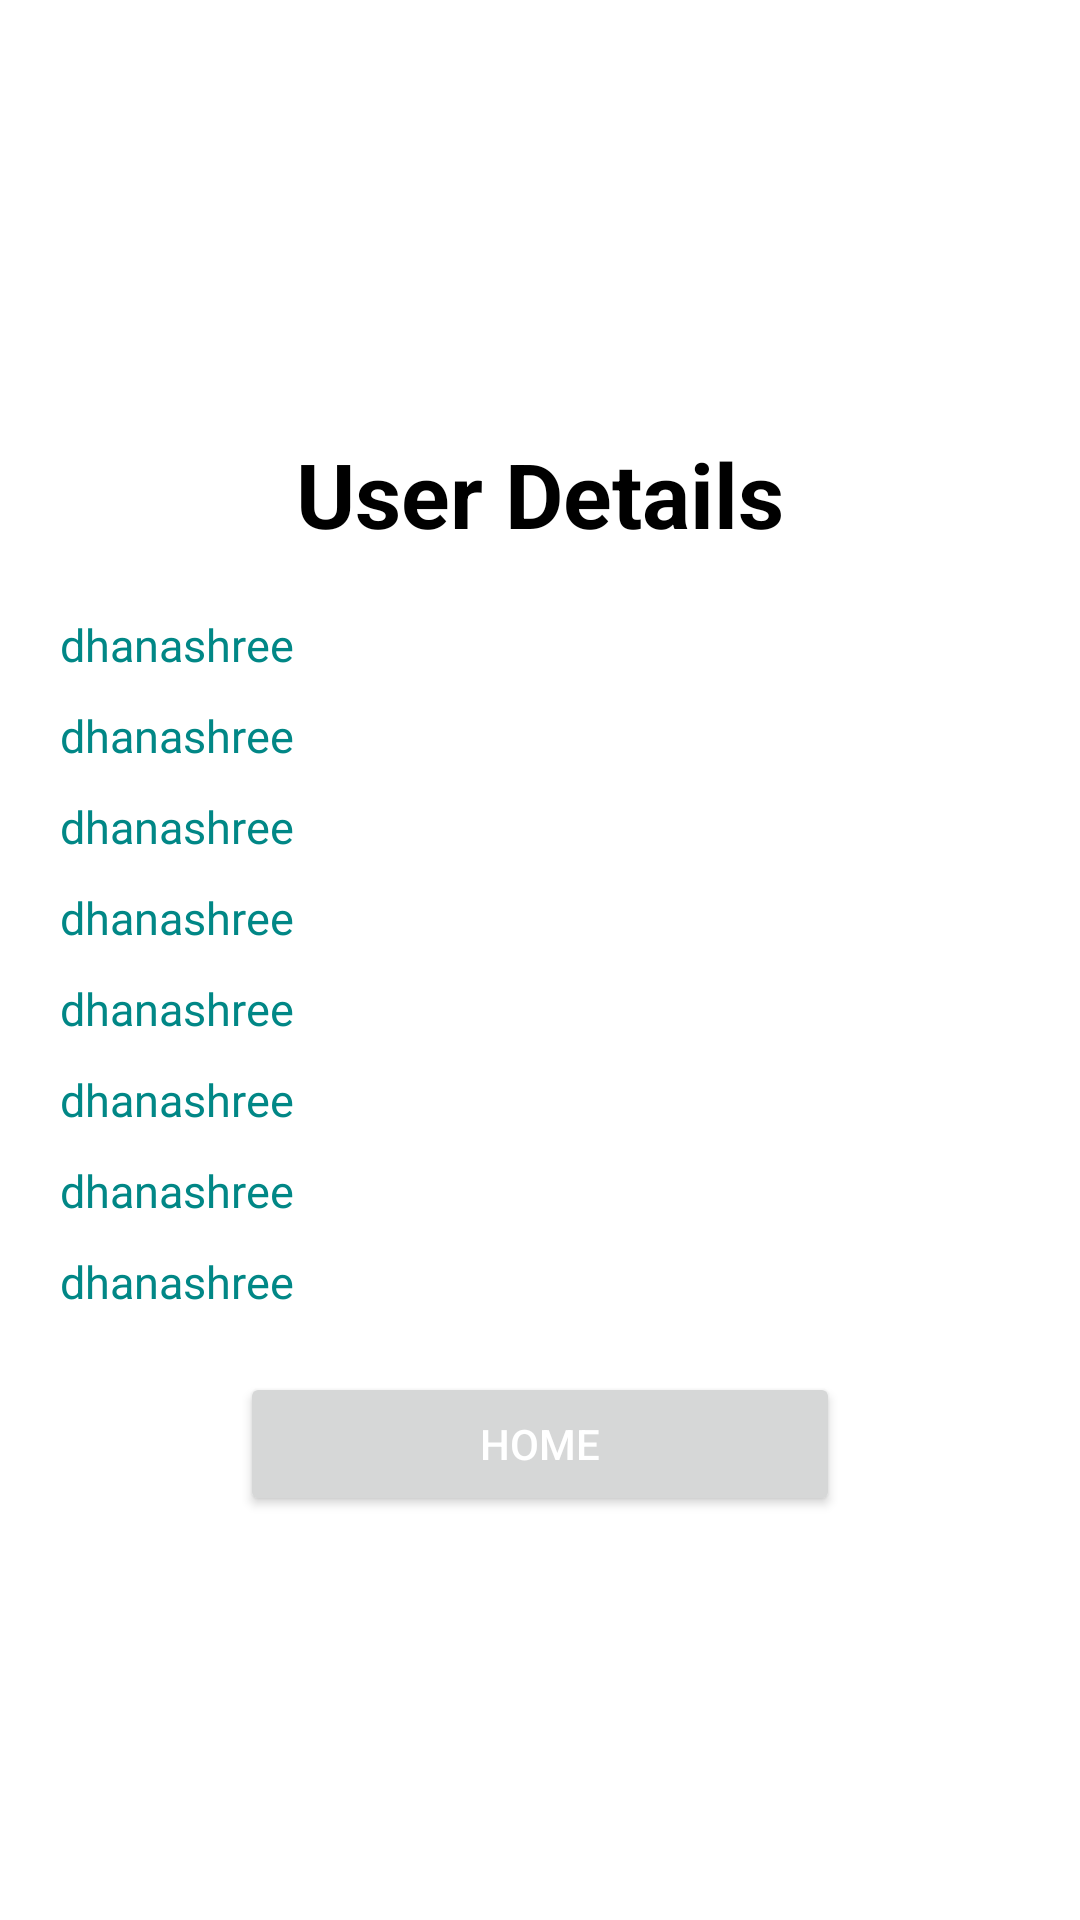

Write the Android layout XML for this screen, with the resource values it uses.
<!-- AndroidManifest.xml: application theme Theme.EzetapMobileSolutionsAssignment -->
<!-- res/layout/activity_user_all_details.xml -->
<?xml version="1.0" encoding="utf-8"?>
<LinearLayout xmlns:android="http://schemas.android.com/apk/res/android"
    xmlns:app="http://schemas.android.com/apk/res-auto"
    xmlns:tools="http://schemas.android.com/tools"
    android:layout_width="match_parent"
    android:gravity="center"
    android:layout_height="match_parent"
    android:orientation="vertical"
    tools:context=".UserAllDetailsActivity">

    <TextView
        android:id="@+id/tvUserdetails"
        android:layout_width="wrap_content"
        android:layout_height="wrap_content"
        android:layout_marginStart="10dp"
        android:layout_marginTop="20dp"
        android:layout_marginEnd="10dp"
        android:text="User Details"
        android:textStyle="bold"
        android:textColor="@color/black"
        android:textSize="30sp" />

    <TextView
        android:id="@+id/tvUsername"
        android:layout_width="match_parent"
        android:layout_height="wrap_content"
        android:layout_marginStart="20dp"
        android:layout_marginTop="20dp"
        android:layout_marginEnd="20dp"
        android:text="dhanashree"
        android:textColor="@color/teal_700"
        android:textSize="15sp" />

    <TextView
        android:id="@+id/tvPassword"
        android:layout_width="match_parent"
        android:layout_height="wrap_content"
        android:layout_marginStart="20dp"
        android:layout_marginTop="10dp"
        android:layout_marginEnd="20dp"
        android:text="dhanashree"
        android:textColor="@color/teal_700"
        android:textSize="15sp" />

    <TextView
        android:id="@+id/tvEmail"
        android:layout_width="match_parent"
        android:layout_height="wrap_content"
        android:layout_marginStart="20dp"
        android:layout_marginTop="10dp"
        android:layout_marginEnd="20dp"
        android:text="dhanashree"
        android:textColor="@color/teal_700"
        android:textSize="15sp" />

    <TextView
        android:id="@+id/tvUsrBirthDate"
        android:layout_width="match_parent"
        android:layout_height="wrap_content"
        android:layout_marginStart="20dp"
        android:layout_marginTop="10dp"
        android:layout_marginEnd="20dp"
        android:text="dhanashree"
        android:textColor="@color/teal_700"
        android:textSize="15sp" />

    <TextView
        android:id="@+id/tvAge"
        android:layout_width="match_parent"
        android:layout_height="wrap_content"
        android:layout_marginStart="20dp"
        android:layout_marginTop="10dp"
        android:layout_marginEnd="20dp"
        android:text="dhanashree"
        android:textColor="@color/teal_700"
        android:textSize="15sp" />

    <TextView
        android:id="@+id/tvUserLocation"
        android:layout_width="match_parent"
        android:layout_height="wrap_content"
        android:layout_marginStart="20dp"
        android:layout_marginTop="10dp"
        android:layout_marginEnd="20dp"
        android:text="dhanashree"
        android:textColor="@color/teal_700"
        android:textSize="15sp" />

    <TextView
        android:id="@+id/tvAddressLatitude"
        android:layout_width="match_parent"
        android:layout_height="wrap_content"
        android:layout_marginStart="20dp"
        android:layout_marginTop="10dp"
        android:layout_marginEnd="20dp"
        android:maxLines="3"
        android:text="dhanashree"
        android:textColor="@color/teal_700"
        android:textSize="15sp" />

    <TextView
        android:id="@+id/tvAddressLongitude"
        android:layout_width="match_parent"
        android:layout_height="wrap_content"
        android:layout_marginStart="20dp"
        android:layout_marginTop="10dp"
        android:layout_marginEnd="20dp"
        android:text="dhanashree"
        android:textColor="@color/teal_700"
        android:textSize="15sp" />

    <Button
        android:layout_width="match_parent"
        android:id="@+id/btnhome"
        android:layout_marginStart="80dp"
        android:layout_marginTop="20dp"
        android:layout_marginEnd="80dp"
        android:layout_marginBottom="10dp"
        android:layout_gravity="center"
        android:layout_height="wrap_content"
        android:textColor="@color/white"
        android:text="Home"/>


</LinearLayout>
<!-- resources referenced by this layout -->
<resources>
  <style name="Theme.EzetapMobileSolutionsAssignment" parent="Theme.MaterialComponents.DayNight.NoActionBar">
          
          <item name="colorPrimary">@color/teal_700</item>
          <item name="colorPrimaryVariant">@color/teal_700</item>
          <item name="colorOnPrimary">@color/white</item>
          
          <item name="colorSecondary">@color/teal_200</item>
          <item name="colorSecondaryVariant">@color/teal_700</item>
          <item name="colorOnSecondary">@color/black</item>
          
          <item name="android:statusBarColor" tools:targetApi="l">?attr/colorPrimaryVariant</item>
          
      </style>
  <!-- not gathered from this repository: default colours our renderer supplied (Android Studio template values) -->
  <color name="teal_200">#FF03DAC5</color>
  <color name="teal_700">#FF018786</color>
  <color name="black">#FF000000</color>
  <color name="white">#FFFFFFFF</color>
</resources>
